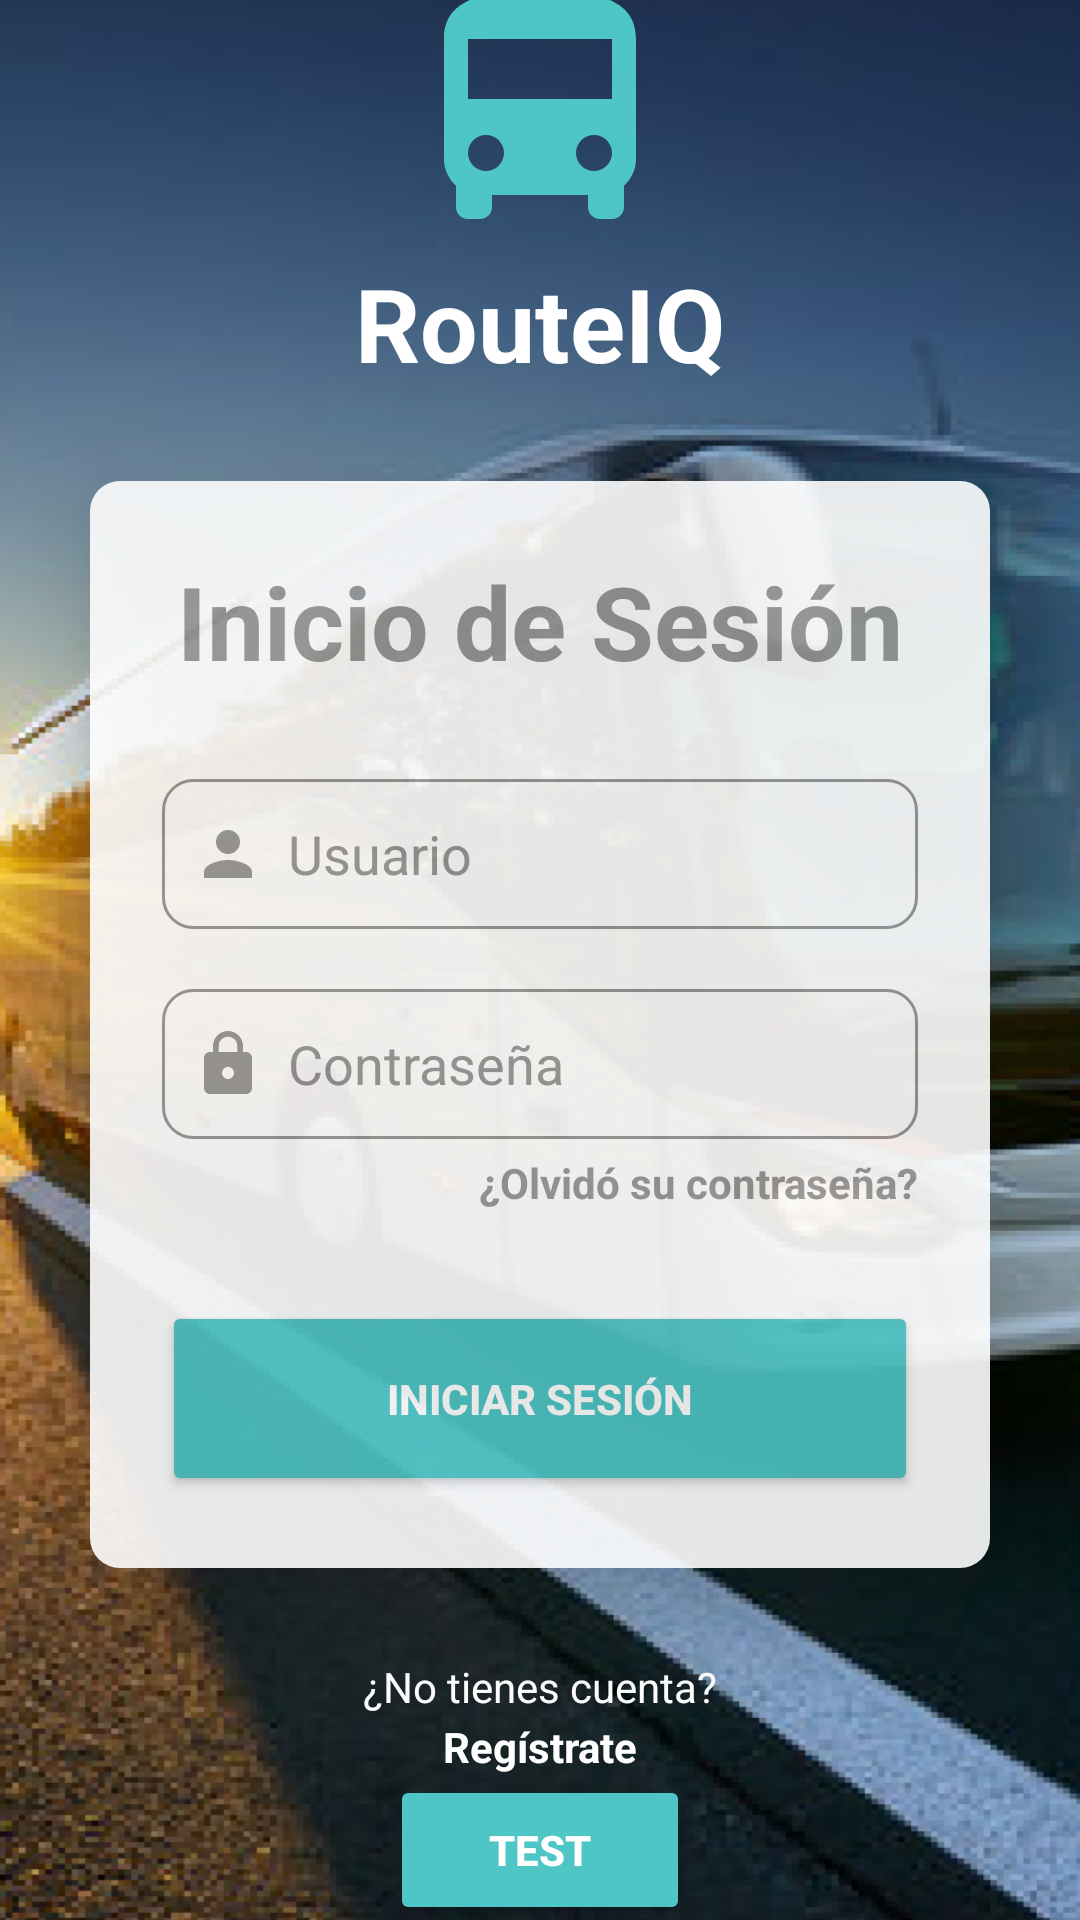

Android layout source for this screen:
<!-- AndroidManifest.xml: application theme Theme.LOGIN -->
<!-- res/layout/login.xml -->
<?xml version="1.0" encoding="utf-8"?>
<LinearLayout xmlns:android="http://schemas.android.com/apk/res/android"
    xmlns:app="http://schemas.android.com/apk/res-auto"
    xmlns:tools="http://schemas.android.com/tools"
    android:id="@+id/main"
    android:layout_width="match_parent"
    android:layout_height="match_parent"
    android:background="@drawable/fondo_login_register"
    android:gravity="center"
    android:orientation="vertical"
    tools:context=".activities.LoginActivity">
    <TextView
        android:layout_width="match_parent"
        android:layout_height="wrap_content"
        android:layout_marginTop="-10dp"
        android:text="RouteIQ"
        android:textAlignment="center"
        android:drawableTop="@drawable/baseline_directions_bus_96"
        android:textColor="@color/white"
        android:textSize="34sp"
        android:textStyle="bold" />
    <androidx.cardview.widget.CardView
        android:layout_width="match_parent"
        android:layout_height="wrap_content"
        android:layout_margin="30dp"
        android:background="@color/white"
        android:clipToPadding="false"
        android:alpha="0.9"
        app:cardCornerRadius="10dp"
        app:cardElevation="20dp">

        <LinearLayout
            android:layout_width="match_parent"
            android:layout_height="wrap_content"
            android:layout_gravity="center_horizontal"
            android:layout_marginTop="0dp"
            android:background="@color/white"
            android:orientation="vertical"
            android:padding="24dp">

            <TextView
                android:id="@+id/textView"
                android:layout_width="match_parent"
                android:layout_height="wrap_content"
                android:text="Inicio de Sesión"
                android:textAlignment="center"
                android:textColor="@color/gray"
                android:textSize="34sp"
                android:textStyle="bold" />

            <EditText
                android:id="@+id/etxtMail"
                android:layout_width="match_parent"
                android:layout_height="50dp"
                android:layout_marginTop="30dp"
                android:background="@drawable/custom_edittext"
                android:drawableLeft="@drawable/baseline_person_24"
                android:drawablePadding="8dp"
                android:ems="10"
                android:hint="Usuario"
                android:inputType="text"
                android:paddingLeft="10dp"
                android:textColor="@color/gray"
                android:textColorHint="@color/gray" />

            <EditText
                android:id="@+id/etxtPassword"
                android:layout_width="match_parent"
                android:layout_height="50dp"
                android:layout_marginTop="20dp"
                android:background="@drawable/custom_edittext"
                android:drawableLeft="@drawable/baseline_lock_24"
                android:drawablePadding="8dp"
                android:ems="10"
                android:hint="Contraseña"
                android:inputType="numberPassword"
                android:paddingLeft="10dp"
                android:textColor="@color/gray"
                android:textColorHint="@color/gray" />
            <TextView
                android:id="@+id/textView2"
                android:textStyle="bold"
                android:clickable="true"
                android:textColor="@color/gray"
                android:textAlignment="textEnd"
                android:layout_width="match_parent"
                android:layout_marginTop="5dp"
                android:layout_height="wrap_content"
                android:text="¿Olvidó su contraseña?" />

            <Button
                android:id="@+id/btnIngresar"
                android:layout_width="match_parent"
                android:layout_height="65dp"
                android:layout_marginTop="30dp"
                android:backgroundTint="@color/green"
                android:textColor="@color/white"
                android:text="Iniciar Sesión"
                android:textStyle="bold"
                android:elevation="20dp"
                app:cornerRadius="16dp" />
        </LinearLayout>


    </androidx.cardview.widget.CardView>
    <TextView
        android:textStyle="normal"
        android:clickable="true"
        android:textColor="@color/white"
        android:textAlignment="center"
        android:layout_width="match_parent"
        android:layout_height="wrap_content"
        android:text="¿No tienes cuenta?" />
    <TextView
        android:id="@+id/textViewRegistrate"
        android:textStyle="bold"
        android:clickable="true"
        android:textColor="@color/white"
        android:textAlignment="center"
        android:layout_width="match_parent"
        android:layout_marginTop="1dp"
        android:layout_height="wrap_content"
        android:text="Regístrate" />

    <Button
        android:id="@+id/testButton"
        android:layout_width="100dp"
        android:layout_height="50dp"
        android:backgroundTint="@color/green"
        android:textColor="@color/white"
        android:text="Test"
        android:textStyle="bold"
        android:elevation="20dp"
        app:cornerRadius="10dp" />

</LinearLayout>
<!-- resources referenced by this layout -->
<resources>
  <color name="gray">#989898</color>
  <color name="green">#4EC6C6</color>
  <color name="white">#FFFFFFFF</color>
  <!-- drawable baseline_directions_bus_96 (drawable) -->
  <vector xmlns:android="http://schemas.android.com/apk/res/android" android:height="96dp" android:tint="#4EC6C6" android:viewportHeight="24" android:viewportWidth="24" android:width="96dp">
        
      <path android:fillColor="@android:color/white" android:pathData="M4,16c0,0.88 0.39,1.67 1,2.22L5,20c0,0.55 0.45,1 1,1h1c0.55,0 1,-0.45 1,-1v-1h8v1c0,0.55 0.45,1 1,1h1c0.55,0 1,-0.45 1,-1v-1.78c0.61,-0.55 1,-1.34 1,-2.22L20,6c0,-3.5 -3.58,-4 -8,-4s-8,0.5 -8,4v10zM7.5,17c-0.83,0 -1.5,-0.67 -1.5,-1.5S6.67,14 7.5,14s1.5,0.67 1.5,1.5S8.33,17 7.5,17zM16.5,17c-0.83,0 -1.5,-0.67 -1.5,-1.5s0.67,-1.5 1.5,-1.5 1.5,0.67 1.5,1.5 -0.67,1.5 -1.5,1.5zM18,11L6,11L6,6h12v5z"/>
      
  </vector>
  <!-- drawable baseline_lock_24 (drawable) -->
  <vector xmlns:android="http://schemas.android.com/apk/res/android" android:height="24dp" android:tint="@color/gray" android:viewportHeight="24" android:viewportWidth="24" android:width="24dp">
        
      <path android:fillColor="@android:color/white" android:pathData="M18,8h-1L17,6c0,-2.76 -2.24,-5 -5,-5S7,3.24 7,6v2L6,8c-1.1,0 -2,0.9 -2,2v10c0,1.1 0.9,2 2,2h12c1.1,0 2,-0.9 2,-2L20,10c0,-1.1 -0.9,-2 -2,-2zM12,17c-1.1,0 -2,-0.9 -2,-2s0.9,-2 2,-2 2,0.9 2,2 -0.9,2 -2,2zM15.1,8L8.9,8L8.9,6c0,-1.71 1.39,-3.1 3.1,-3.1 1.71,0 3.1,1.39 3.1,3.1v2z"/>
      
  </vector>
  <!-- drawable baseline_person_24 (drawable) -->
  <vector xmlns:android="http://schemas.android.com/apk/res/android" android:height="24dp" android:tint="@color/gray" android:viewportHeight="24" android:viewportWidth="24" android:width="24dp">
        
      <path android:fillColor="@android:color/white" android:pathData="M12,12c2.21,0 4,-1.79 4,-4s-1.79,-4 -4,-4 -4,1.79 -4,4 1.79,4 4,4zM12,14c-2.67,0 -8,1.34 -8,4v2h16v-2c0,-2.66 -5.33,-4 -8,-4z"/>
      
  </vector>
  <!-- drawable custom_edittext (drawable) -->
  <?xml version="1.0" encoding="utf-8"?>
  <shape xmlns:android="http://schemas.android.com/apk/res/android"
      android:shape="rectangle">
      <stroke
          android:width="1dp"
          android:color="@color/gray"
          />
      <solid android:color="@color/white"/>
      <corners
          android:radius="10dp"/>
  </shape>
  <!-- drawable fondo_login_register: png bitmap (drawable, 427318 bytes) -->
  <style name="Theme.LOGIN" parent="Base.Theme.LOGIN">
          <item name="colorPrimary">@color/colorPrimary</item>
      </style>
  <style name="Base.Theme.LOGIN" parent="Theme.Material3.DayNight.NoActionBar">
          
          
      </style>
  <color name="colorPrimary">#4EC6C6</color>
</resources>
